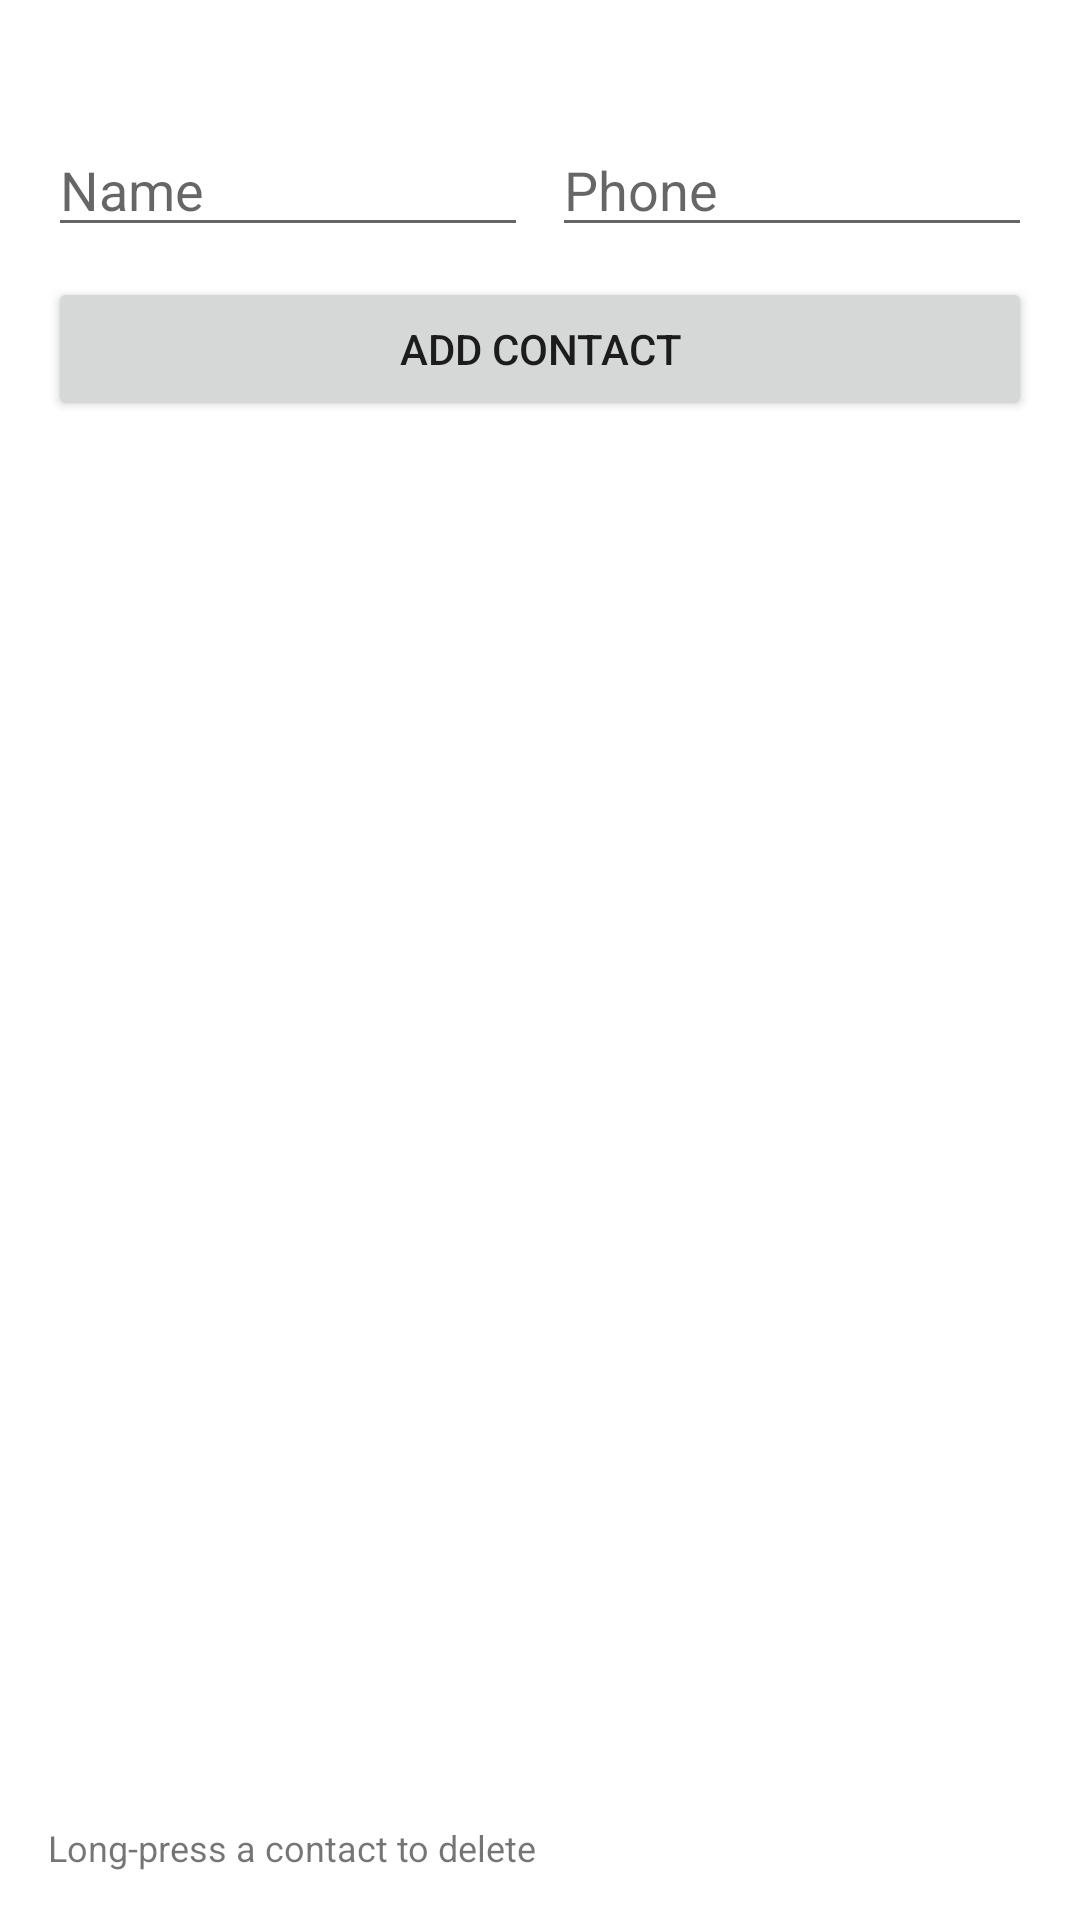

Write the Android layout XML for this screen, with the resource values it uses.
<!-- AndroidManifest.xml: application theme Theme.Nariksha -->
<!-- res/layout/activity_manage_contacts.xml -->
<?xml version="1.0" encoding="utf-8"?>
<LinearLayout
    xmlns:android="http://schemas.android.com/apk/res/android"
    android:layout_width="match_parent"
    android:layout_height="match_parent"
    android:orientation="vertical"
    android:padding="16dp"
    android:paddingTop="70dp"
    android:background="@drawable/bg_pic_2">

    <LinearLayout
        android:layout_width="match_parent"
        android:layout_height="wrap_content"
        android:orientation="horizontal"
        android:layout_marginTop="25dp">

        <EditText
            android:id="@+id/editName"
            android:layout_width="0dp"
            android:layout_height="wrap_content"
            android:layout_weight="1"
            android:hint="Name"
            android:inputType="textPersonName" />

        <EditText
            android:id="@+id/editPhone"
            android:layout_width="0dp"
            android:layout_height="wrap_content"
            android:layout_weight="1"
            android:layout_marginStart="8dp"
            android:hint="Phone"
            android:inputType="phone" />
    </LinearLayout>

    <Button
        android:id="@+id/btnAdd"
        android:layout_width="match_parent"
        android:layout_height="wrap_content"
        android:text="Add Contact"
        android:layout_marginTop="10dp" />

    <ListView
        android:id="@+id/listContacts"
        android:layout_width="match_parent"
        android:layout_height="0dp"
        android:layout_marginTop="12dp"
        android:layout_weight="1" />

    <TextView
        android:layout_width="wrap_content"
        android:layout_height="wrap_content"
        android:text="Long-press a contact to delete"
        android:textSize="12sp"
        android:paddingTop="6dp" />

</LinearLayout>
<!-- resources referenced by this layout -->
<resources>
  <style name="Theme.Nariksha" parent="Theme.MaterialComponents.DayNight.DarkActionBar">
          
          <item name="colorPrimary">@color/purple_500</item>
          <item name="colorPrimaryVariant">@color/purple_700</item>
          <item name="colorOnPrimary">@color/white</item>
          
          <item name="colorSecondary">@color/teal_200</item>
          <item name="colorSecondaryVariant">@color/teal_700</item>
          <item name="colorOnSecondary">@color/black</item>
          
          <item name="android:statusBarColor">?attr/colorPrimaryVariant</item>
          
      </style>
  <!-- not gathered from this repository: default colours our renderer supplied (Android Studio template values) -->
  <color name="purple_500">#FF6200EE</color>
  <color name="purple_700">#FF3700B3</color>
  <color name="teal_200">#FF03DAC5</color>
  <color name="teal_700">#FF018786</color>
  <color name="black">#FF000000</color>
  <color name="white">#FFFFFFFF</color>
</resources>
